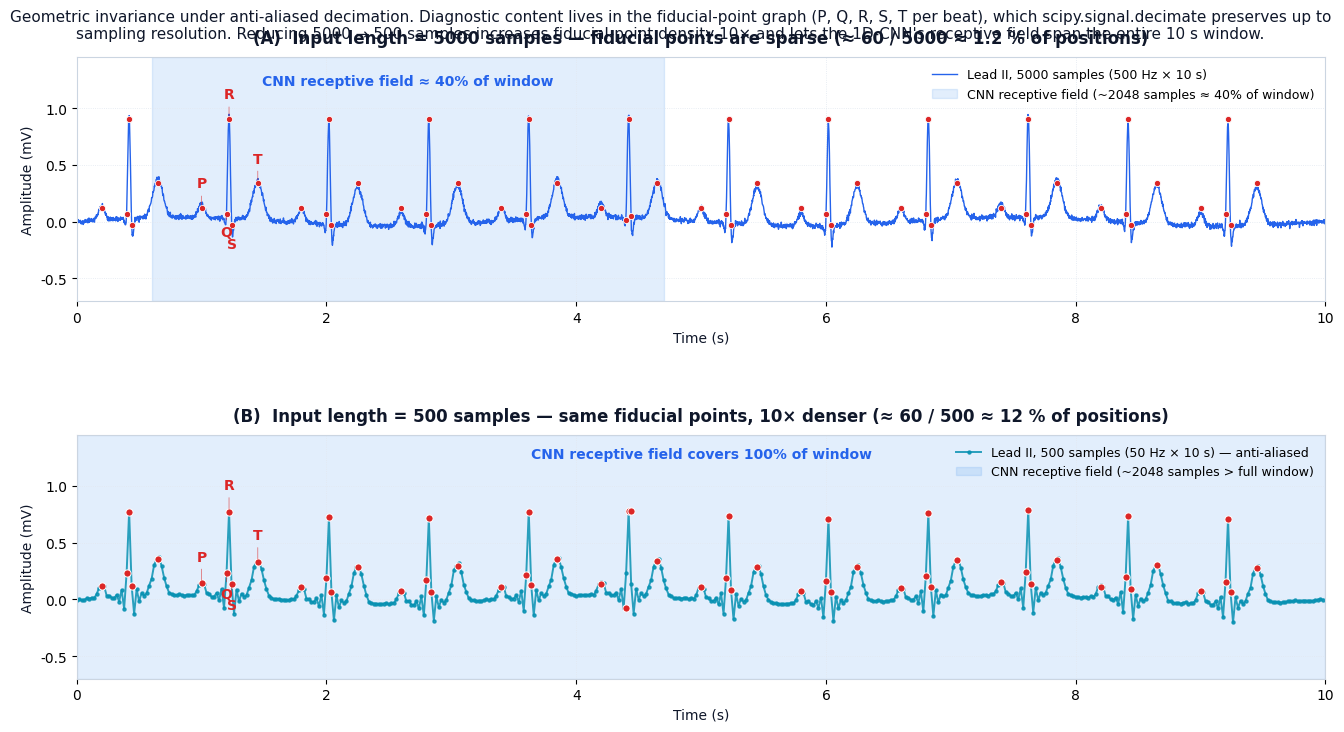

Recreate this plot in Python. (Note: this script raises an exception after producing the figure.)
"""
Build Figure_geometry_invariance.png for the conference paper.

Two-panel figure that visually argues why anti-aliased decimation from 5000
to 500 samples lifts a baseline 1D-CNN from 88.43% to 97.34% on
Chapman-Shaoxing:

  Panel A (top)    — synthetic 10 s lead-II ECG sampled at 500 Hz
                     (5000 samples). The diagnostic content lives in a
                     sparse set of fiducial points (P, Q, R, S, T) per beat;
                     ~98% of the samples are baseline interpolation. The
                     translucent band shows the CNN's effective receptive
                     field (≈40% of the window).
  Panel B (bottom) — the same signal after scipy.signal.decimate(x, 10).
                     Fiducial points are preserved up to sampling
                     resolution; their density jumps 10x, the receptive
                     field now spans the whole window.

Output: C:/Users/enazarkulov/Documents/Мастер/Figure_geometry_invariance.png
"""

from __future__ import annotations

from pathlib import Path

import matplotlib
matplotlib.use("Agg")
import matplotlib.pyplot as plt
import numpy as np
from scipy.signal import decimate

OUT = Path(r"C:\Users\enazarkulov\Documents\Мастер")
FIG = OUT / "Figure_geometry_invariance.png"

# --------------------------------------------------------------------- ECG
RNG = np.random.default_rng(7)
FS = 500
DUR_S = 10
N = FS * DUR_S  # 5000

t = np.linspace(0, DUR_S, N, endpoint=False)


def gauss(t, mu, sigma, amp):
    return amp * np.exp(-0.5 * ((t - mu) / sigma) ** 2)


def beat(t, t0, hr_factor=1.0):
    """A stylised single beat with P, Q, R, S, T components.

    Returns the waveform plus a list of fiducial-point times (P, Q, R, S, T).
    """
    p_t = t0 + 0.10 * hr_factor
    q_t = t0 + 0.30 * hr_factor
    r_t = t0 + 0.32 * hr_factor
    s_t = t0 + 0.34 * hr_factor
    t_t = t0 + 0.55 * hr_factor

    p = gauss(t, p_t, 0.025, 0.12)
    q = gauss(t, q_t, 0.010, -0.18)
    r = gauss(t, r_t, 0.012, 1.00)
    s = gauss(t, s_t, 0.012, -0.28)
    tw = gauss(t, t_t, 0.040, 0.34)

    fid = {"P": p_t, "Q": q_t, "R": r_t, "S": s_t, "T": t_t}
    return p + q + r + s + tw, fid


# build a stable train of beats at ~75 bpm
beat_starts = np.arange(0.10, DUR_S - 0.85, 0.80)
sig = np.zeros_like(t)
fid_points: list[tuple[float, float, str]] = []
for k, b0 in enumerate(beat_starts):
    w, fid = beat(t, b0)
    sig += w
    if 0.05 < b0 < DUR_S - 0.65:
        for name, ft in fid.items():
            # store fiducial-point coordinates (time, amplitude on signal)
            idx = int(np.clip(ft * FS, 0, N - 1))
            fid_points.append((ft, sig[idx], name))

# add small baseline drift + noise so it looks real but stays clean
sig += 0.04 * np.sin(2 * np.pi * 0.3 * t)
sig += RNG.normal(0, 0.012, size=N)

# decimate by 10 (anti-aliased)
sig_500 = decimate(sig, 10, ftype="iir", n=8, zero_phase=True)
t_500 = np.linspace(0, DUR_S, 500, endpoint=False)

# refresh fiducial-point amplitudes on the decimated trace
fid_points_500 = []
for ft, _amp, name in fid_points:
    idx = int(np.clip(ft * 50, 0, 500 - 1))  # 50 Hz effective
    fid_points_500.append((ft, sig_500[idx], name))


# --------------------------------------------------------------------- plot
PRIMARY = "#2563eb"
ACCENT = "#0891b2"
RED = "#dc2626"
GREY = "#475569"
BG_RF = (0.15, 0.51, 0.92, 0.13)
TEXT = "#0f172a"

plt.rcParams.update({
    "font.family": "DejaVu Sans",
    "axes.edgecolor": "#cbd5e1",
    "axes.linewidth": 0.8,
    "axes.titleweight": "bold",
})

fig, axes = plt.subplots(2, 1, figsize=(13.5, 7.4), sharex=False)
fig.subplots_adjust(hspace=0.55, top=0.92, bottom=0.08, left=0.06, right=0.985)

# -------- Panel A: 5000 samples ----------
axA = axes[0]
axA.plot(t, sig, color=PRIMARY, linewidth=1.0, label="Lead II, 5000 samples (500 Hz × 10 s)")
# fiducial-point dots
for ft, amp, name in fid_points:
    axA.plot(ft, amp, "o", markersize=4.5, color=RED, markeredgecolor="white", markeredgewidth=0.6)
# label one beat's fiducial points only (to avoid clutter)
demo_idx = 1
demo_b0 = beat_starts[demo_idx]
demo = [(ft, amp, n) for ft, amp, n in fid_points if 0.85 < ft - demo_b0 + 0.2 and ft - demo_b0 + 0.2 < 1.1]
demo = [pt for pt in fid_points if abs(pt[0] - (demo_b0 + 0.32)) < 0.5][:5]
for ft, amp, name in demo:
    dy = -0.20 if name in ("Q", "S") else 0.18
    axA.annotate(name, xy=(ft, amp), xytext=(ft, amp + dy),
                 ha="center", fontsize=10, color=RED, fontweight="bold",
                 arrowprops=dict(arrowstyle="-", color=RED, lw=0.6, alpha=0.6))

# receptive field band (~40% of window centred at left)
rf_start, rf_end = 0.6, 4.7
axA.axvspan(rf_start, rf_end, color=BG_RF, label="CNN receptive field (~2048 samples ≈ 40% of window)")
axA.text((rf_start + rf_end) / 2, 1.20, "CNN receptive field ≈ 40% of window",
         ha="center", fontsize=10, color=PRIMARY, fontweight="bold")

axA.set_xlim(0, DUR_S)
axA.set_ylim(-0.7, 1.45)
axA.set_xlabel("Time (s)", fontsize=10, color=TEXT)
axA.set_ylabel("Amplitude (mV)", fontsize=10, color=TEXT)
axA.set_title("(A)  Input length = 5000 samples — fiducial points are sparse "
              "(≈ 60 / 5000 ≈ 1.2 % of positions)",
              fontsize=12, color=TEXT, pad=10)
axA.grid(True, linestyle=":", color="#e2e8f0", linewidth=0.6)
axA.legend(loc="upper right", fontsize=9, frameon=False)

# -------- Panel B: 500 samples ----------
axB = axes[1]
axB.plot(t_500, sig_500, color=ACCENT, linewidth=1.4, marker="o", markersize=2.2,
         markerfacecolor=ACCENT, markeredgecolor=ACCENT, alpha=0.85,
         label="Lead II, 500 samples (50 Hz × 10 s) — anti-aliased")
for ft, amp, name in fid_points_500:
    axB.plot(ft, amp, "o", markersize=5.2, color=RED, markeredgecolor="white", markeredgewidth=0.7)
demo500 = [pt for pt in fid_points_500 if abs(pt[0] - (demo_b0 + 0.32)) < 0.5][:5]
for ft, amp, name in demo500:
    dy = -0.22 if name in ("Q", "S") else 0.20
    axB.annotate(name, xy=(ft, amp), xytext=(ft, amp + dy),
                 ha="center", fontsize=10, color=RED, fontweight="bold",
                 arrowprops=dict(arrowstyle="-", color=RED, lw=0.6, alpha=0.6))

# receptive field band — now covers the whole window
axB.axvspan(0, DUR_S, color=BG_RF,
            label="CNN receptive field (~2048 samples > full window)")
axB.text(DUR_S / 2, 1.25, "CNN receptive field covers 100% of window",
         ha="center", fontsize=10, color=PRIMARY, fontweight="bold")

axB.set_xlim(0, DUR_S)
axB.set_ylim(-0.7, 1.45)
axB.set_xlabel("Time (s)", fontsize=10, color=TEXT)
axB.set_ylabel("Amplitude (mV)", fontsize=10, color=TEXT)
axB.set_title("(B)  Input length = 500 samples — same fiducial points, "
              "10× denser (≈ 60 / 500 ≈ 12 % of positions)",
              fontsize=12, color=TEXT, pad=10)
axB.grid(True, linestyle=":", color="#e2e8f0", linewidth=0.6)
axB.legend(loc="upper right", fontsize=9, frameon=False)

# overall caption strip
fig.suptitle(
    "Geometric invariance under anti-aliased decimation. Diagnostic content "
    "lives in the fiducial-point graph (P, Q, R, S, T per beat), which "
    "scipy.signal.decimate preserves up to sampling resolution. Reducing "
    "5000 → 500 samples increases fiducial-point density 10× and lets the "
    "1D-CNN's receptive field span the entire 10 s window.",
    fontsize=11, color=TEXT, x=0.5, y=0.985, wrap=True,
)

fig.savefig(FIG, dpi=170, bbox_inches="tight")
plt.close(fig)
print(f"Saved: {FIG}  ({FIG.stat().st_size:,} bytes)")
